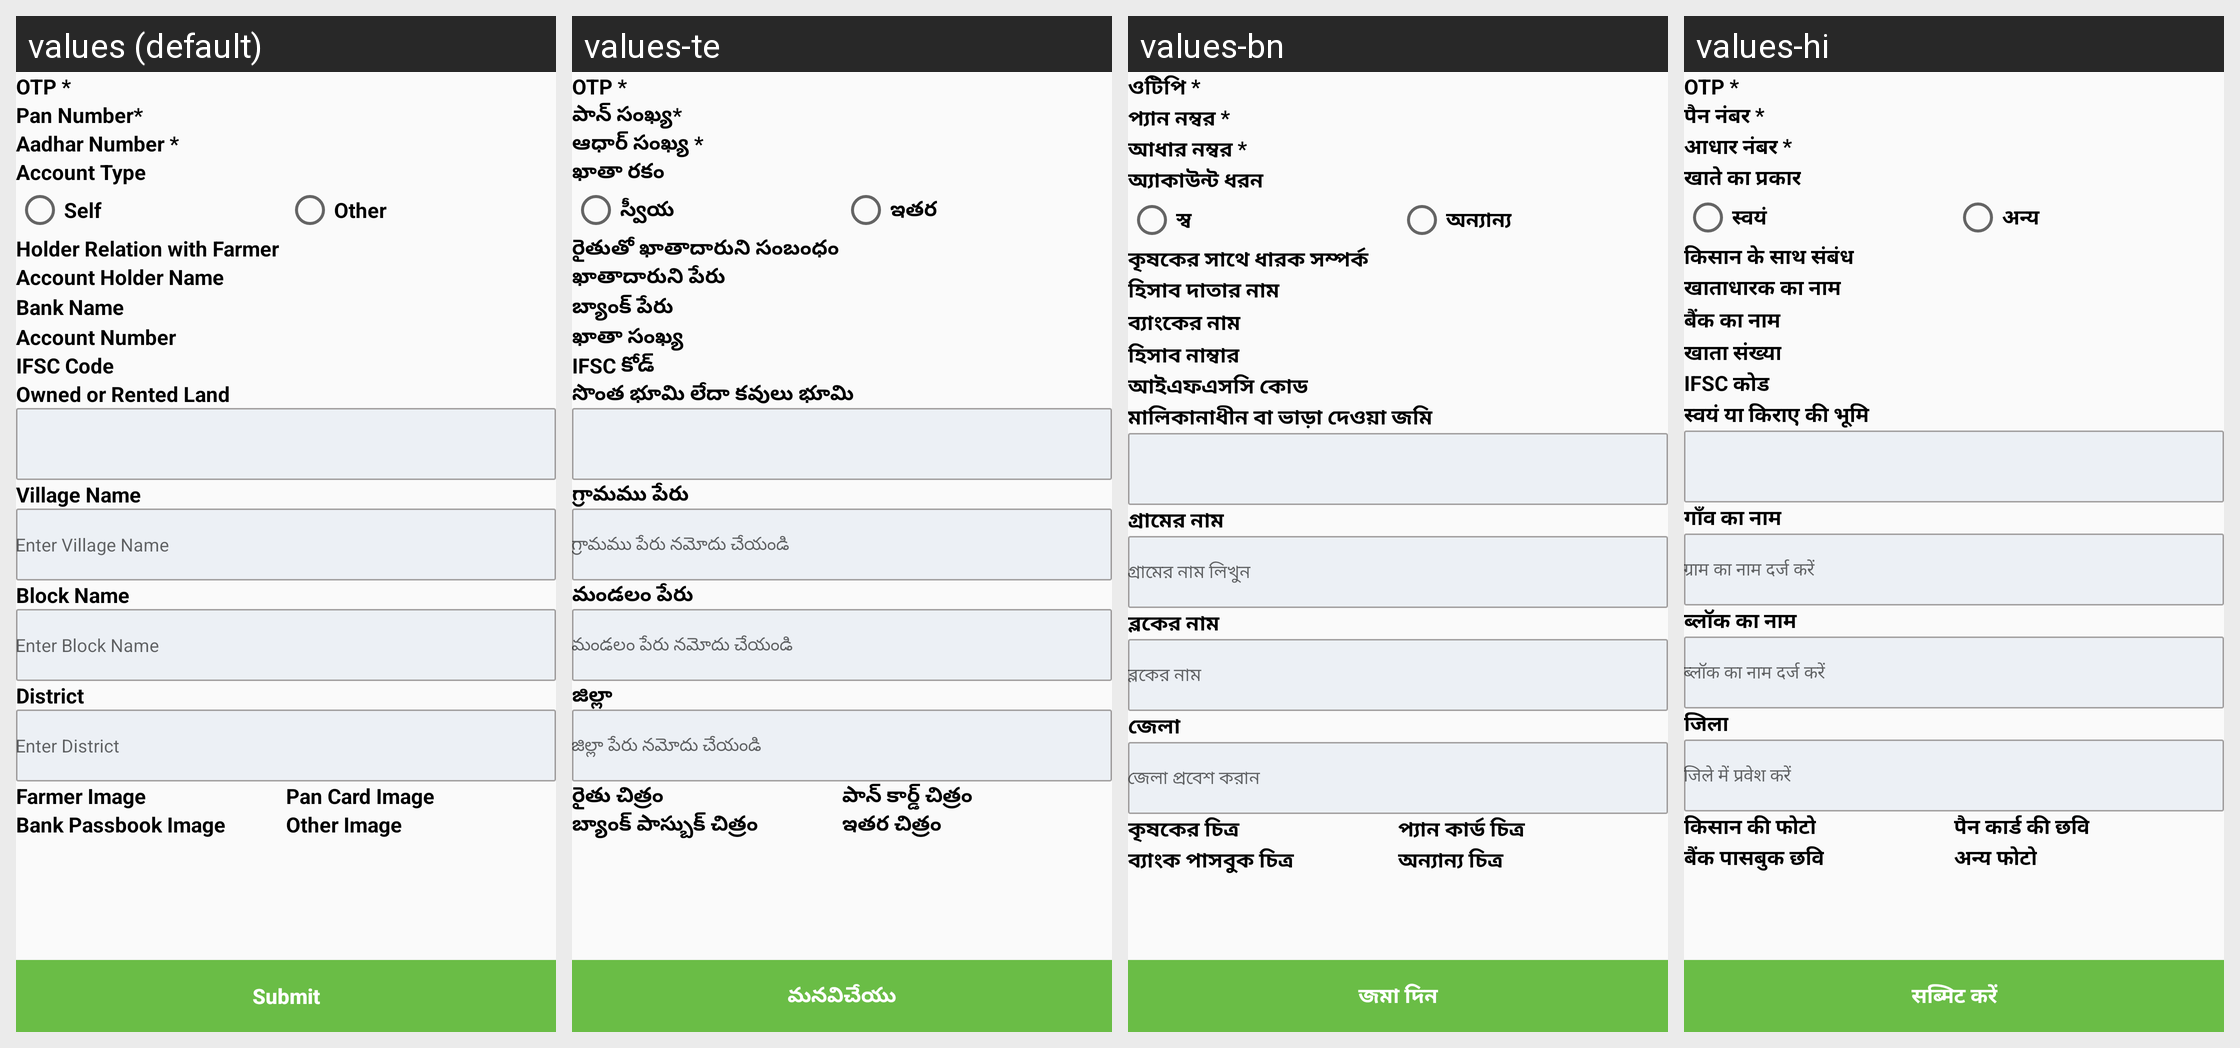

This grid shows one Android layout under several languages. Give, for every string resource on the screen, its name, the default text and each shown locale's text.
Android screen res/layout/upload_image_myservice.xml rendered under 4 locales, left to right: values (default), values-te, values-bn, values-hi. Device: Nexus 5 (rendered at 1080×1920; each locale shown at half size, 540×960, under a caption strip naming it); theme AppTheme.
Other locales in the repository, not shown: values-gu, values-mr.
Strings drawn on this screen, with the default value and each locale's value (text and hints the layout hard-codes, and strings that could not be matched under every locale, appear in the picture but are not listed):

OTP
  values: OTP *
  values-te: OTP *
  values-bn: ওটিপি *
  values-hi: OTP *

PanNumber
  values: Pan Number*
  values-te: పాన్ సంఖ్య*
  values-bn: প্যান নম্বর *
  values-hi: पैन नंबर *

AadharNumber
  values: Aadhar Number *
  values-te: ఆధార్ సంఖ్య *
  values-bn: আধার নম্বর *
  values-hi: आधार नंबर *

AccountType
  values: Account Type
  values-te: ఖాతా రకం
  values-bn: অ্যাকাউন্ট ধরন
  values-hi: खाते का प्रकार

Self
  values: Self
  values-te: స్వీయ
  values-bn: স্ব
  values-hi: स्वयं

Other
  values: Other
  values-te: ఇతర
  values-bn: অন্যান্য
  values-hi: अन्य

HolderRelation
  values: Holder Relation with Farmer
  values-te: రైతుతో ఖాతాదారుని సంబంధం
  values-bn: কৃষকের সাথে ধারক সম্পর্ক
  values-hi: किसान के साथ संबंध

AccountHolderName
  values: Account Holder Name
  values-te: ఖాతాదారుని పేరు
  values-bn: হিসাব দাতার নাম
  values-hi: खाताधारक का नाम

BankName
  values: Bank Name
  values-te: బ్యాంక్ పేరు
  values-bn: ব্যাংকের নাম
  values-hi: बैंक का नाम

AccountNumber
  values: Account Number
  values-te: ఖాతా సంఖ్య
  values-bn: হিসাব নাম্বার
  values-hi: खाता संख्या

IFSCCode
  values: IFSC Code
  values-te: IFSC కోడ్
  values-bn: আইএফএসসি কোড
  values-hi: IFSC कोड

OwnedorRentedLand
  values: Owned or Rented Land
  values-te: సొంత భూమి లేదా కవులు భూమి
  values-bn: মালিকানাধীন বা ভাড়া দেওয়া জমি
  values-hi: स्वयं या किराए की भूमि

VillageName
  values: Village Name
  values-te: గ్రామము పేరు
  values-bn: গ্রামের নাম
  values-hi: गाँव का नाम

EnterVillageName
  values: Enter Village Name
  values-te: గ్రామము పేరు నమోదు చేయండి
  values-bn: গ্রামের নাম লিখুন
  values-hi: ग्राम का नाम दर्ज करें

BlockName
  values: Block Name
  values-te: మండలం పేరు
  values-bn: ব্লকের নাম
  values-hi: ब्लॉक का नाम

EnterBlockName
  values: Enter Block Name
  values-te: మండలం పేరు నమోదు చేయండి
  values-bn: ব্লকের নাম
  values-hi: ब्लॉक का नाम दर्ज करें

District
  values: District
  values-te: జిల్లా
  values-bn: জেলা
  values-hi: जिला

EnterDistrict
  values: Enter District
  values-te: జిల్లా పేరు నమోదు చేయండి
  values-bn: জেলা প্রবেশ করান
  values-hi: जिले में प्रवेश करें

FarmerImage
  values: Farmer Image
  values-te: రైతు చిత్రం
  values-bn: কৃষকের চিত্র
  values-hi: किसान की फोटो

PanCardImage
  values: Pan Card Image
  values-te: పాన్ కార్డ్ చిత్రం
  values-bn: প্যান কার্ড চিত্র
  values-hi: पैन कार्ड की छवि

BankPassbookImage
  values: Bank Passbook Image
  values-te: బ్యాంక్ పాస్బుక్ చిత్రం
  values-bn: ব্যাংক পাসবুক চিত্র
  values-hi: बैंक पासबुक छवि

OtherImage
  values: Other Image
  values-te: ఇతర చిత్రం
  values-bn: অন্যান্য চিত্র
  values-hi: अन्य फोटो

Submit
  values: Submit
  values-te: మనవిచేయు
  values-bn: জমা দিন
  values-hi: सब्मिट करें
